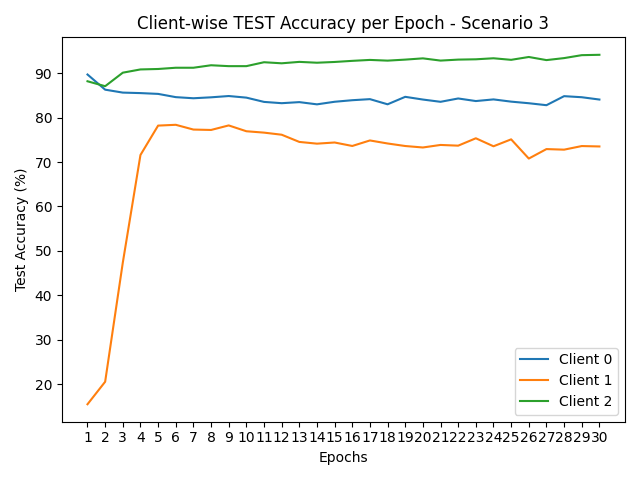

Source data for this figure (header and first rows):
round, client_0, client_1, client_2
1, 89.68, 15.53, 88.16
2, 86.27, 20.59, 87.05
3, 85.61, 47.38, 90.09
4, 85.5, 71.58, 90.82
5, 85.32, 78.19, 90.92
6, 84.59, 78.37, 91.2
7, 84.34, 77.3, 91.2
8, 84.55, 77.21, 91.76
9, 84.84, 78.23, 91.56
10, 84.48, 76.92, 91.56
11, 83.52, 76.61, 92.44
12, 83.23, 76.14, 92.2
13, 83.47, 74.52, 92.52
14, 82.97, 74.13, 92.33
15, 83.55, 74.39, 92.5
16, 83.9, 73.61, 92.75
17, 84.14, 74.85, 92.96
18, 82.98, 74.17, 92.8
19, 84.66, 73.6, 93.03
20, 84.05, 73.27, 93.31
21, 83.54, 73.84, 92.81
22, 84.29, 73.68, 93.03
23, 83.71, 75.34, 93.1
24, 84.08, 73.54, 93.33
25, 83.58, 75.1, 92.98
26, 83.22, 70.78, 93.62
27, 82.78, 72.91, 92.92
28, 84.81, 72.78, 93.37
29, 84.57, 73.59, 94.03
30, 84.05, 73.5, 94.11
